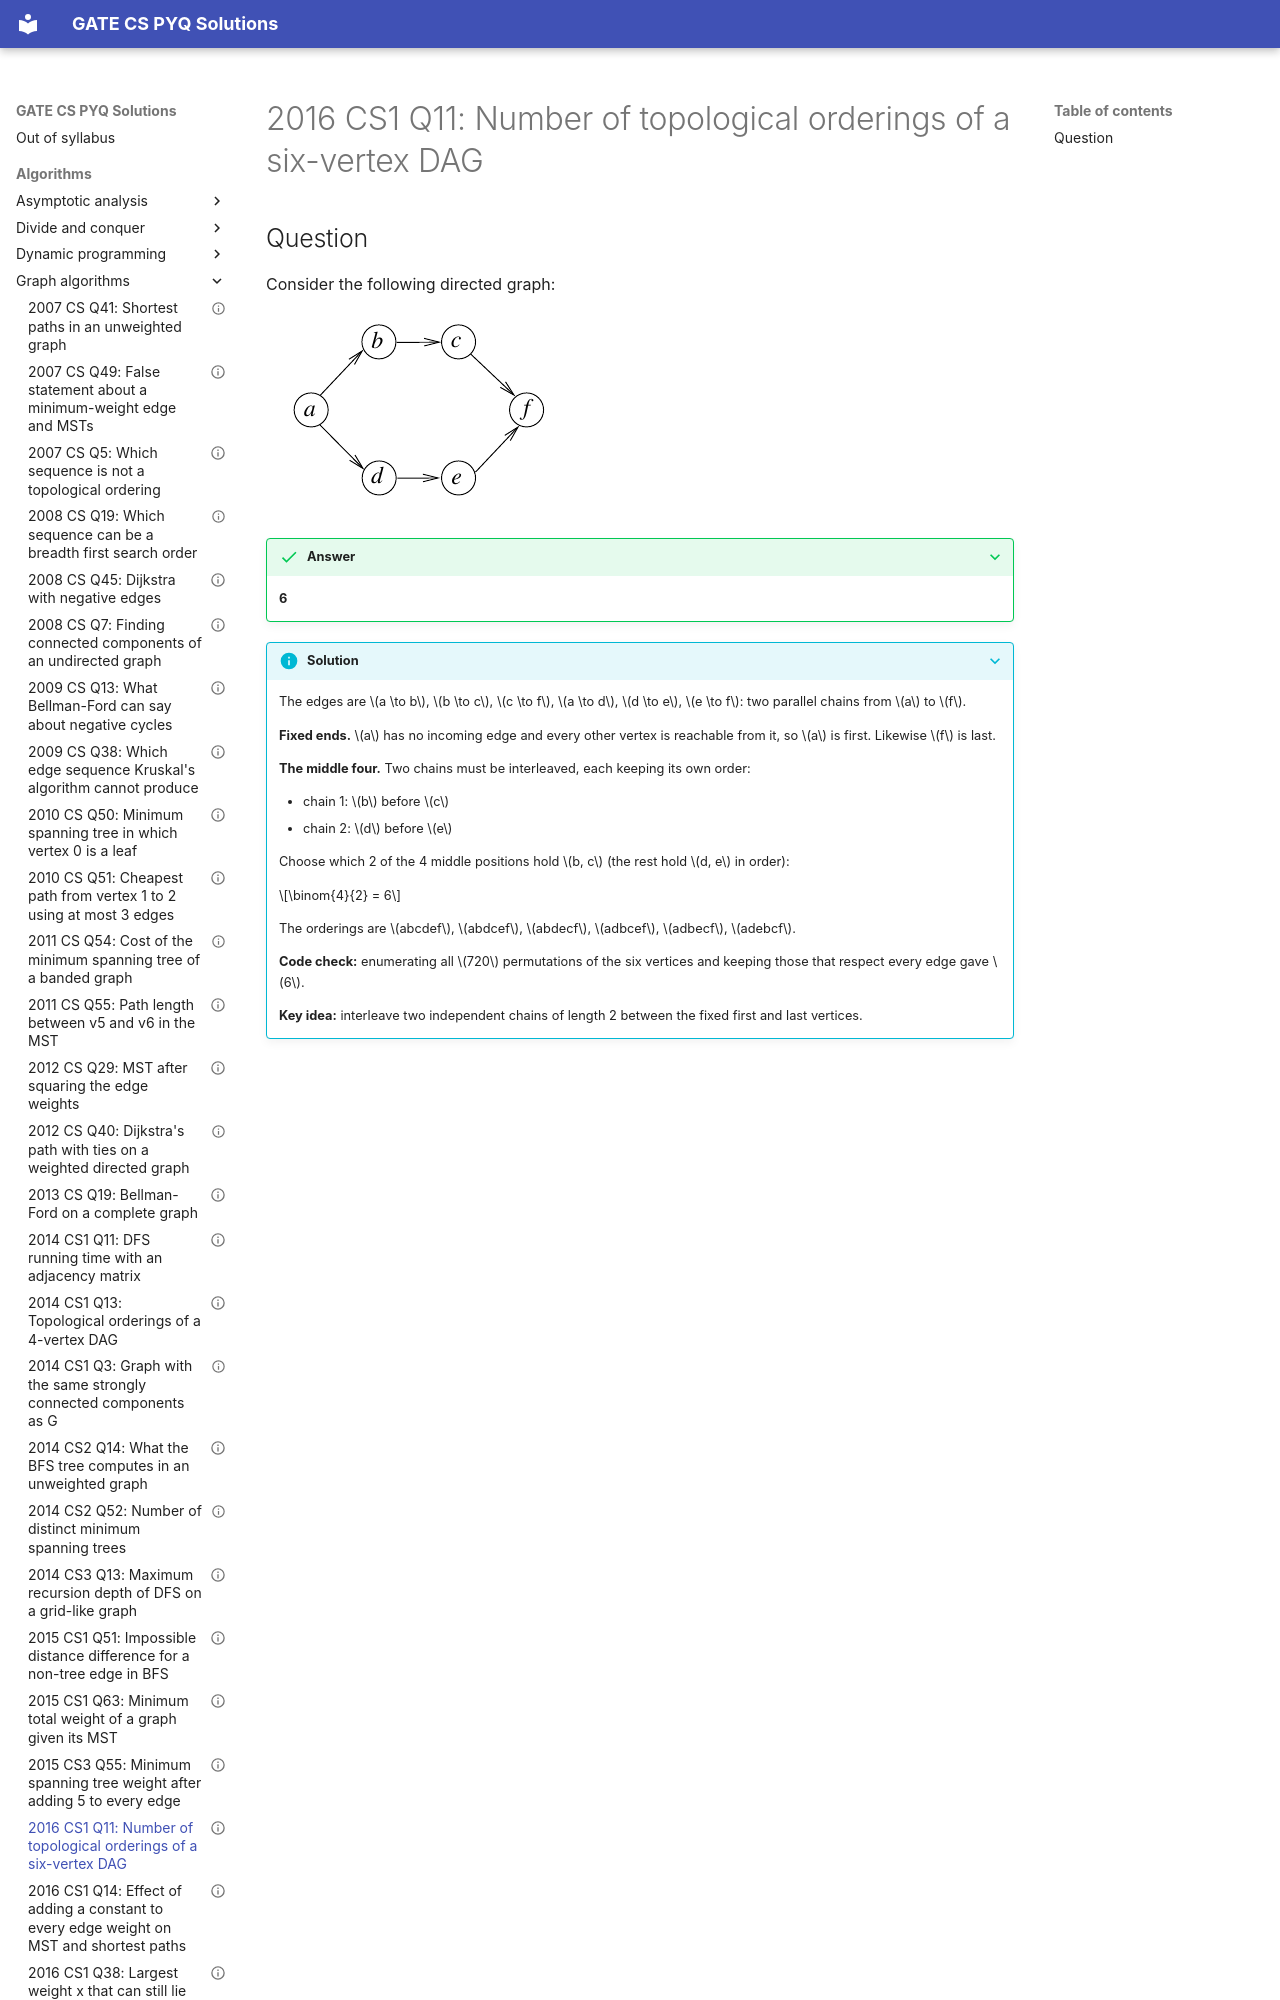

repository: saheenusman/GATE-PYQs · page: algorithms/graph-algorithms/2016-set1-q11/index.html · generator: mkdocs

---
title: "2016 CS1 Q11: Number of topological orderings of a six-vertex DAG"
year: 2016
set: 1
paper: CS1
q_no: 11
subject: algorithms
topic: graph-algorithms
also: []
marks: 1
type: NAT
official_answer: "6 to 6"
status: verified
---

# 2016 CS1 Q11: Number of topological orderings of a six-vertex DAG
